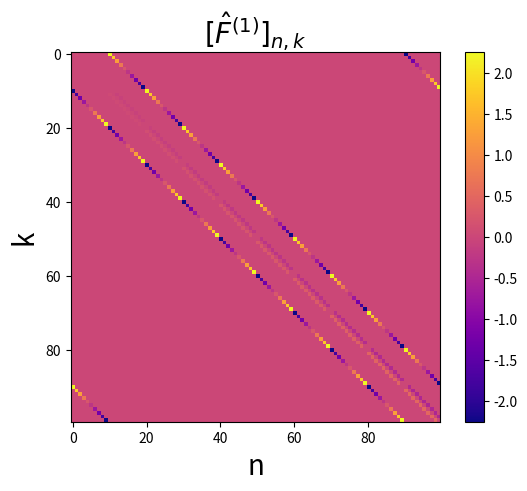

Source code (Python):
import numpy as np
import matplotlib.pyplot as plt
from math import ceil

FontSize = 20
# define paramters
Nv = 10  # number of velocity points
Nx = 10  # number of space points
N = Nv*Nx

dv = 1  # velocity step
dx = 1  # space step

vmax = (Nv-1) * dv / 2  # maximum velocity (not independent)

q = 1  # charge
m= 1 # mass 
eps_0 = 1  # permittivity
N_particles = 1



def ddslash(a, b):  # a/b with integer division
    return a - b * (ceil(a/b) - 1)


def kron_delta(a, b):  # § Kronecker delta
    a = int(a)
    b = int(b)
    if a == b:
        return 1
    else:
        return 0
    
def vj(j):
    vmax = (Nv-1) * dv /2 
    return -vmax + (j-1) * dv

def create_F1_hat():
    F1_regular = np.zeros((N,N))
    F1_gauss = np.zeros((N,N))

    for n in range(0, N):
        n_phys = n + 1
        v_nddNv = vj(ddslash(n_phys, Nv))
        prefact = -v_nddNv / (2 * dx)

        if n_phys <= Nv:
            for k1 in range(0, N):
                k1_phys = k1 + 1
                F1_regular[n, k1] = prefact * (kron_delta(k1_phys, n_phys + Nv) -
                                                kron_delta(k1_phys, n_phys + Nv * (Nx-1))) 
            
        elif Nv < n_phys <= Nv*(Nx-1):
            for k2 in range(0, N):
                k2_phys = k2 + 1
                F1_regular[n, k2] = prefact * (kron_delta(k2_phys, n_phys + Nv) -
                                                kron_delta(k2_phys, n_phys - Nv))
        
        else:
            for k3 in range(0, N):
                k3_phys = k3 + 1
                F1_regular[n, k3] = prefact * (kron_delta(k3_phys, n_phys - Nv * (Nx -1)) -
                                                kron_delta(k3_phys, n_phys - Nv))
                
    for n in range(0, N):
        n_phys = n + 1
        prefact_gauss = -q**2 * N_particles / (2 * m * eps_0 * dv) * (ceil(n/Nv) - 1) / (Nx - 1)
        
        if ddslash(n_phys, Nv) == 1:
            for k1 in range(0, N):
                k1_phys = k1 + 1
                F1_gauss[n, k1] = prefact_gauss * kron_delta(k1_phys, n_phys +1)
        elif ddslash(n_phys, Nv) == Nv:
            for k2 in range(0, N):
                k2_phys = k2 + 1
                F1_gauss[n, k2] = -prefact_gauss * kron_delta(k2_phys, n_phys -1)
        else: 
            for k3 in range(0, N):
                k3_phys = k3 + 1
                F1_gauss[n, k3] = prefact_gauss * (kron_delta(k3_phys, n_phys +1) - kron_delta(k3_phys, n_phys -1))  

    return F1_regular + F1_gauss


F1_hat_gauss = create_F1_hat()

plt.imshow(F1_hat_gauss, cmap="plasma")
plt.xlabel("n", fontsize=FontSize)
plt.ylabel("k", fontsize=FontSize)
plt.title(r"$[\hat{F}^{(1)}]_{n, k}$", fontsize=FontSize)
plt.colorbar()
plt.show()